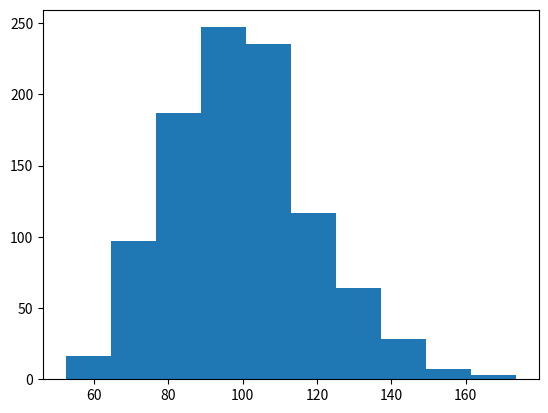

Write the Python code that produced this figure. (Note: this script raises an exception after producing the figure.)
import random
import matplotlib.pyplot as plt
price = 100
price_list_history = []
price_list_history.append(price)
for i in range(1000):
    simulation_price = 100
    for j in range(365):
        coin_flip = random.randint(0, 1)
        if coin_flip == 0:
            simulation_price = simulation_price*1.01
        else:
            simulation_price = simulation_price*0.99
    price_list_history.append(simulation_price)
plt.hist(price_list_history)
plt.show(sady)
